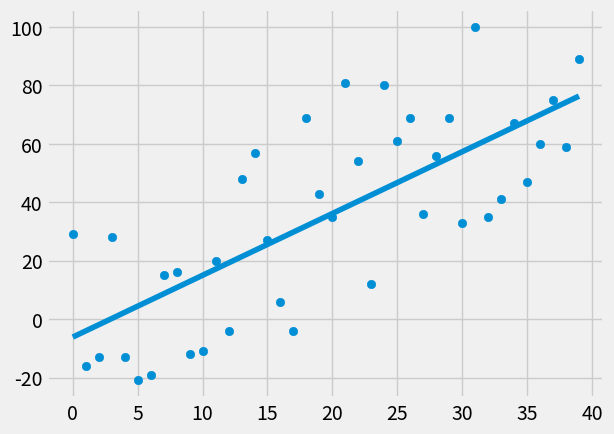

The script that saved this image:
from statistics import mean
import numpy as np
import matplotlib.pyplot as plt
from matplotlib import style
import random
from random import randrange

style.use('fivethirtyeight')

#xs = np.array([1,2,3,4,5,6], dtype=np.float64)
#ys = np.array([5,4,6,5,6,7], dtype=np.float64)

def create_dataset(hm, variance, step=2, correlation=False):
    val = 1
    ys = []
    for i in range(hm):
        y = val + randrange(-variance, variance)
        ys.append(y)
        if correlation and correlation == 'pos':
            val += step
        elif correlation and correlation == 'neg':
            val -= step
    xs = [i for i in range(len(ys))]
    
    return np.array(xs, dtype=np.float64), np.array(ys, dtype=np.float64)


def best_fit_slope_and_intercept(xs, ys):
    m = ( ((mean(xs) * mean(ys)) - mean(xs*ys)) /
          ((mean(xs)**2) - mean(xs**2)) )
    
    b = mean(ys) - m*mean(xs)
    
    return m, b


def squared_error(ys_orig, ys_line):
    return sum((ys_line-ys_orig)**2)


def coefficient_of_determination(ys_orig, ys_line):
    y_mean_line = [mean(ys_orig) for y in  ys_orig]
    squared_error_regr = squared_error(ys_orig, ys_line)
    squared_error_y_mean = squared_error(ys_orig, y_mean_line)
    return 1 - (squared_error_regr / squared_error_y_mean)


xs, ys = create_dataset(40, 40, 2, correlation='pos')

m,b = best_fit_slope_and_intercept(xs, ys)

regression_line = [(m*x)+b for x in xs]

predict_x = 8
predict_y = (m*predict_x) + b

r_squared = coefficient_of_determination(ys, regression_line)
print(r_squared)

plt.scatter(xs, ys)
#plt.scatter(predict_x, predict_y)
plt.plot(xs, regression_line)
plt.show()

#plt.scatter(xs, ys)
#plt.show()


